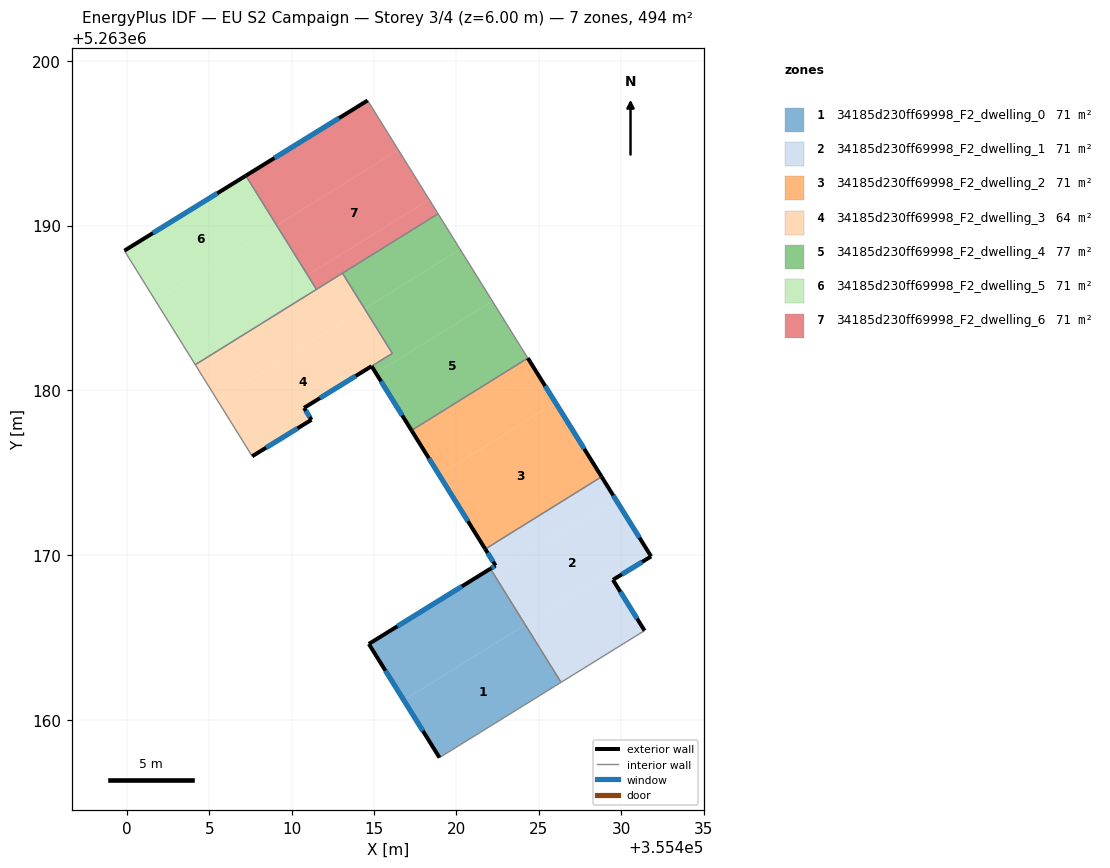
=== STOREY PLAN SPEC (per zone: floor XY polygon, exterior-wall plan segments, windows/doors) ===
zone 1: 34185d230ff69998_F2_dwelling_0  (70.5 m²)
  floor: (355424.17, 5263165.77) (355426.35, 5263162.27) (355418.97, 5263157.70) (355416.80, 5263161.19)
  floor: (355422.06, 5263169.17) (355424.17, 5263165.77) (355416.80, 5263161.19) (355414.68, 5263164.60)
  exterior wall: (355422.06, 5263169.17) – (355414.68, 5263164.60)  [8.7 m]
    window: (355420.33, 5263168.10) – (355416.41, 5263165.68)  [7.3 m²]
  exterior wall: (355414.68, 5263164.60) – (355418.97, 5263157.70)  [8.1 m]
    window: (355415.69, 5263162.98) – (355417.96, 5263159.32)  [6.9 m²]
  interior walls: 2
zone 2: 34185d230ff69998_F2_dwelling_1  (70.5 m²)
  floor: (355429.67, 5263173.37) (355431.82, 5263169.92) (355429.50, 5263168.50) (355429.23, 5263168.92) (355424.17, 5263165.77) (355422.06, 5263169.17) (355422.37, 5263169.36) (355422.60, 5263168.98)
  floor: (355429.23, 5263168.92) (355431.42, 5263165.41) (355426.35, 5263162.27) (355424.17, 5263165.77)
  floor: (355428.81, 5263174.75) (355429.67, 5263173.37) (355422.60, 5263168.98) (355421.75, 5263170.36)
  exterior wall: (355422.37, 5263169.36) – (355422.06, 5263169.17)  [0.4 m]
    window: (355422.30, 5263169.32) – (355422.13, 5263169.22)  [0.3 m²]
  exterior wall: (355421.75, 5263170.36) – (355422.37, 5263169.36)  [1.2 m]
    window: (355421.89, 5263170.13) – (355422.22, 5263169.60)  [1.0 m²]
  exterior wall: (355431.82, 5263169.92) – (355428.81, 5263174.75)  [5.7 m]
    window: (355431.11, 5263171.05) – (355429.52, 5263173.62)  [4.8 m²]
  exterior wall: (355429.50, 5263168.50) – (355431.82, 5263169.92)  [2.7 m]
    window: (355430.04, 5263168.83) – (355431.27, 5263169.58)  [2.3 m²]
  exterior wall: (355431.42, 5263165.41) – (355429.50, 5263168.50)  [3.6 m]
    window: (355430.97, 5263166.14) – (355429.95, 5263167.77)  [3.1 m²]
  interior walls: 3
zone 3: 34185d230ff69998_F2_dwelling_2  (70.5 m²)
  floor: (355426.01, 5263179.25) (355428.81, 5263174.75) (355421.75, 5263170.36) (355418.95, 5263174.87)
  floor: (355424.33, 5263181.96) (355426.01, 5263179.25) (355418.95, 5263174.87) (355417.27, 5263177.57)
  exterior wall: (355417.27, 5263177.57) – (355421.75, 5263170.36)  [8.5 m]
    window: (355418.32, 5263175.88) – (355420.70, 5263172.06)  [7.2 m²]
  exterior wall: (355428.81, 5263174.75) – (355424.33, 5263181.96)  [8.5 m]
    window: (355427.76, 5263176.45) – (355425.38, 5263180.27)  [7.2 m²]
  interior walls: 2
zone 4: 34185d230ff69998_F2_dwelling_3  (63.7 m²)
  floor: (355414.42, 5263184.96) (355416.11, 5263182.25) (355410.75, 5263178.93) (355411.20, 5263178.21) (355407.60, 5263176.00) (355405.48, 5263179.40)
  floor: (355413.08, 5263187.11) (355414.42, 5263184.96) (355405.48, 5263179.40) (355404.14, 5263181.56)
  exterior wall: (355411.20, 5263178.21) – (355410.75, 5263178.93)  [0.9 m]
    window: (355411.09, 5263178.38) – (355410.85, 5263178.76)  [0.7 m²]
  exterior wall: (355407.60, 5263176.00) – (355411.20, 5263178.21)  [4.2 m]
    window: (355408.44, 5263176.52) – (355410.35, 5263177.69)  [3.6 m²]
  exterior wall: (355410.75, 5263178.93) – (355414.85, 5263181.47)  [4.8 m]
    window: (355411.71, 5263179.53) – (355413.88, 5263180.87)  [4.1 m²]
  interior walls: 5
zone 5: 34185d230ff69998_F2_dwelling_4  (77.3 m²)
  floor: (355422.18, 5263185.42) (355424.33, 5263181.96) (355417.27, 5263177.57) (355415.12, 5263181.03)
  floor: (355420.22, 5263188.56) (355422.18, 5263185.42) (355415.12, 5263181.03) (355414.85, 5263181.47) (355416.11, 5263182.25) (355414.42, 5263184.96)
  floor: (355418.88, 5263190.72) (355420.22, 5263188.56) (355414.42, 5263184.96) (355413.08, 5263187.11)
  exterior wall: (355414.85, 5263181.47) – (355417.27, 5263177.57)  [4.6 m]
    window: (355415.42, 5263180.55) – (355416.70, 5263178.48)  [3.9 m²]
  interior walls: 5
zone 6: 34185d230ff69998_F2_dwelling_5  (70.5 m²)
  floor: (355407.21, 5263193.03) (355409.09, 5263190.01) (355401.73, 5263185.44) (355399.84, 5263188.48)
  floor: (355409.09, 5263190.01) (355410.96, 5263186.99) (355403.61, 5263182.42) (355401.73, 5263185.44)
  floor: (355410.96, 5263186.99) (355411.50, 5263186.13) (355404.14, 5263181.56) (355403.61, 5263182.42)
  exterior wall: (355407.21, 5263193.03) – (355399.84, 5263188.48)  [8.7 m]
    window: (355405.48, 5263191.96) – (355401.57, 5263189.55)  [7.3 m²]
  interior walls: 3
zone 7: 34185d230ff69998_F2_dwelling_6  (70.5 m²)
  floor: (355418.35, 5263191.58) (355418.88, 5263190.72) (355411.50, 5263186.13) (355410.96, 5263186.99)
  floor: (355416.47, 5263194.60) (355418.35, 5263191.58) (355410.96, 5263186.99) (355409.09, 5263190.01)
  floor: (355414.61, 5263197.60) (355416.47, 5263194.60) (355409.09, 5263190.01) (355407.21, 5263193.03)
  exterior wall: (355414.61, 5263197.60) – (355407.21, 5263193.03)  [8.7 m]
    window: (355412.87, 5263196.53) – (355408.95, 5263194.10)  [7.3 m²]
  interior walls: 4

=== DERIVED (storey summary) ===
Building: EU S2 Campaign
Storey: 3 of 4  (floor level z = 6.00 m)
Storey gross floor area: 493.6 m²
Zones on this storey: 7
  - 34185d230ff69998_F2_dwelling_0: floor 70.5 m²; exterior wall 16.8 m (50.4 m²); 2 window(s) 14.2 m²; WWR 28.1%
  - 34185d230ff69998_F2_dwelling_1: floor 70.5 m²; exterior wall 13.6 m (40.8 m²); 5 window(s) 11.5 m²; WWR 28.1%
  - 34185d230ff69998_F2_dwelling_2: floor 70.5 m²; exterior wall 17.0 m (50.9 m²); 2 window(s) 14.3 m²; WWR 28.1%
  - 34185d230ff69998_F2_dwelling_3: floor 63.7 m²; exterior wall 9.9 m (29.7 m²); 3 window(s) 8.3 m²; WWR 28.1%
  - 34185d230ff69998_F2_dwelling_4: floor 77.3 m²; exterior wall 4.6 m (13.8 m²); 1 window(s) 3.9 m²; WWR 28.1%
  - 34185d230ff69998_F2_dwelling_5: floor 70.5 m²; exterior wall 8.7 m (26.0 m²); 1 window(s) 7.3 m²; WWR 28.1%
  - 34185d230ff69998_F2_dwelling_6: floor 70.5 m²; exterior wall 8.7 m (26.1 m²); 1 window(s) 7.3 m²; WWR 28.1%
Zone adjacency (shared interzone walls):
  - 34185d230ff69998_F2_dwelling_0 ↔ 34185d230ff69998_F2_dwelling_1
  - 34185d230ff69998_F2_dwelling_1 ↔ 34185d230ff69998_F2_dwelling_2
  - 34185d230ff69998_F2_dwelling_2 ↔ 34185d230ff69998_F2_dwelling_4
  - 34185d230ff69998_F2_dwelling_3 ↔ 34185d230ff69998_F2_dwelling_4
  - 34185d230ff69998_F2_dwelling_3 ↔ 34185d230ff69998_F2_dwelling_5
  - 34185d230ff69998_F2_dwelling_3 ↔ 34185d230ff69998_F2_dwelling_6
  - 34185d230ff69998_F2_dwelling_4 ↔ 34185d230ff69998_F2_dwelling_6
  - 34185d230ff69998_F2_dwelling_5 ↔ 34185d230ff69998_F2_dwelling_6